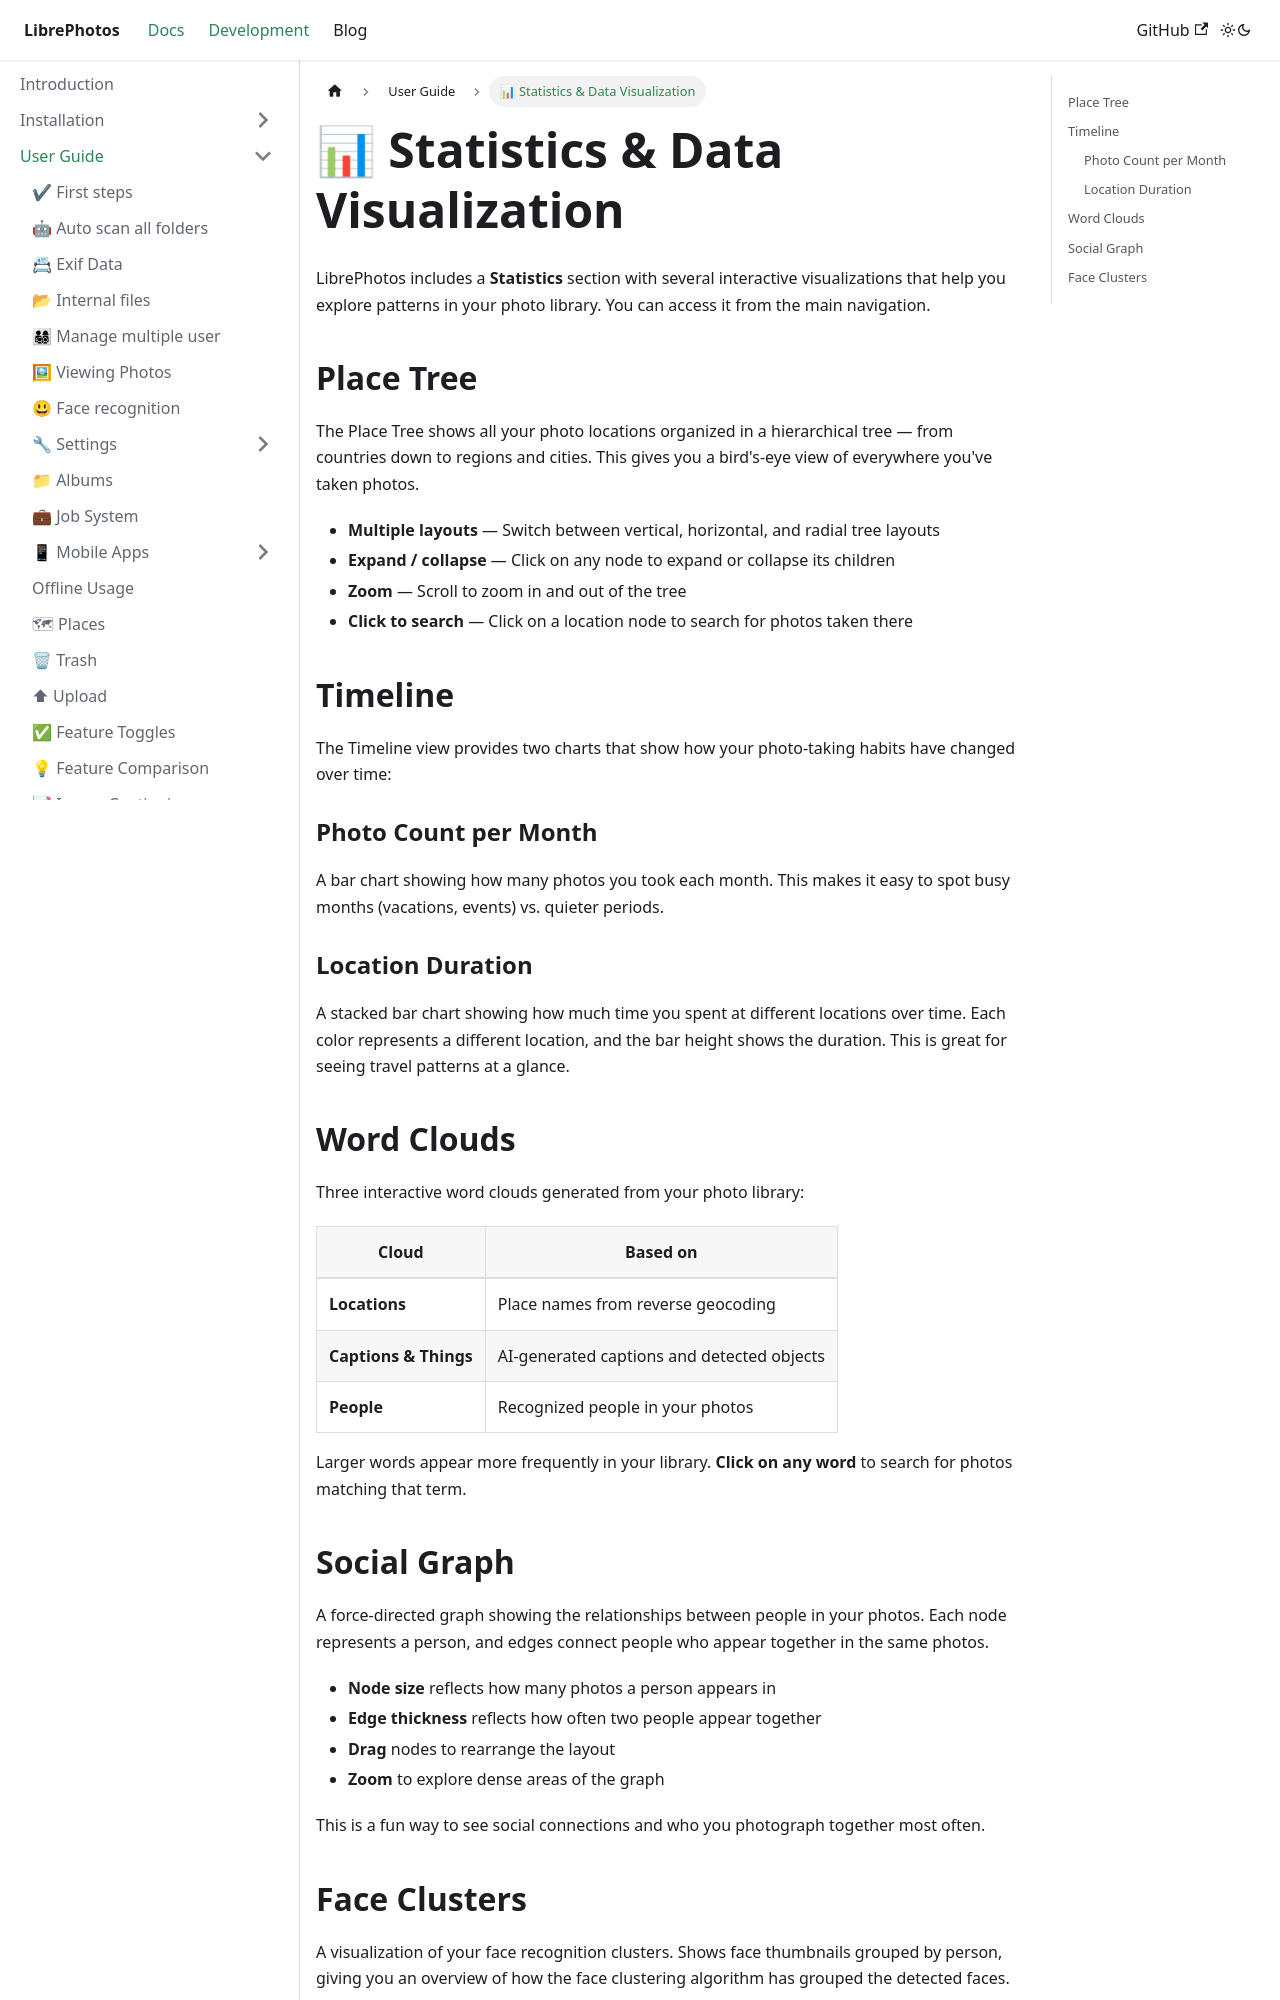

repository: LibrePhotos/librephotos.docs · page: docs/user-guide/statistics/index.html · generator: docusaurus

---
title: "📊 Statistics & Data Visualization"
excerpt: "Explore your photo library through interactive visualizations"
sidebar_position: 10
---

LibrePhotos includes a **Statistics** section with several interactive visualizations that help you explore patterns in your photo library. You can access it from the main navigation.

## Place Tree

The Place Tree shows all your photo locations organized in a hierarchical tree — from countries down to regions and cities. This gives you a bird's-eye view of everywhere you've taken photos.

- **Multiple layouts** — Switch between vertical, horizontal, and radial tree layouts
- **Expand / collapse** — Click on any node to expand or collapse its children
- **Zoom** — Scroll to zoom in and out of the tree
- **Click to search** — Click on a location node to search for photos taken there

## Timeline

The Timeline view provides two charts that show how your photo-taking habits have changed over time:

### Photo Count per Month

A bar chart showing how many photos you took each month. This makes it easy to spot busy months (vacations, events) vs. quieter periods.

### Location Duration

A stacked bar chart showing how much time you spent at different locations over time. Each color represents a different location, and the bar height shows the duration. This is great for seeing travel patterns at a glance.

## Word Clouds

Three interactive word clouds generated from your photo library:

| Cloud | Based on |
|-------|----------|
| **Locations** | Place names from reverse geocoding |
| **Captions & Things** | AI-generated captions and detected objects |
| **People** | Recognized people in your photos |

Larger words appear more frequently in your library. **Click on any word** to search for photos matching that term.
